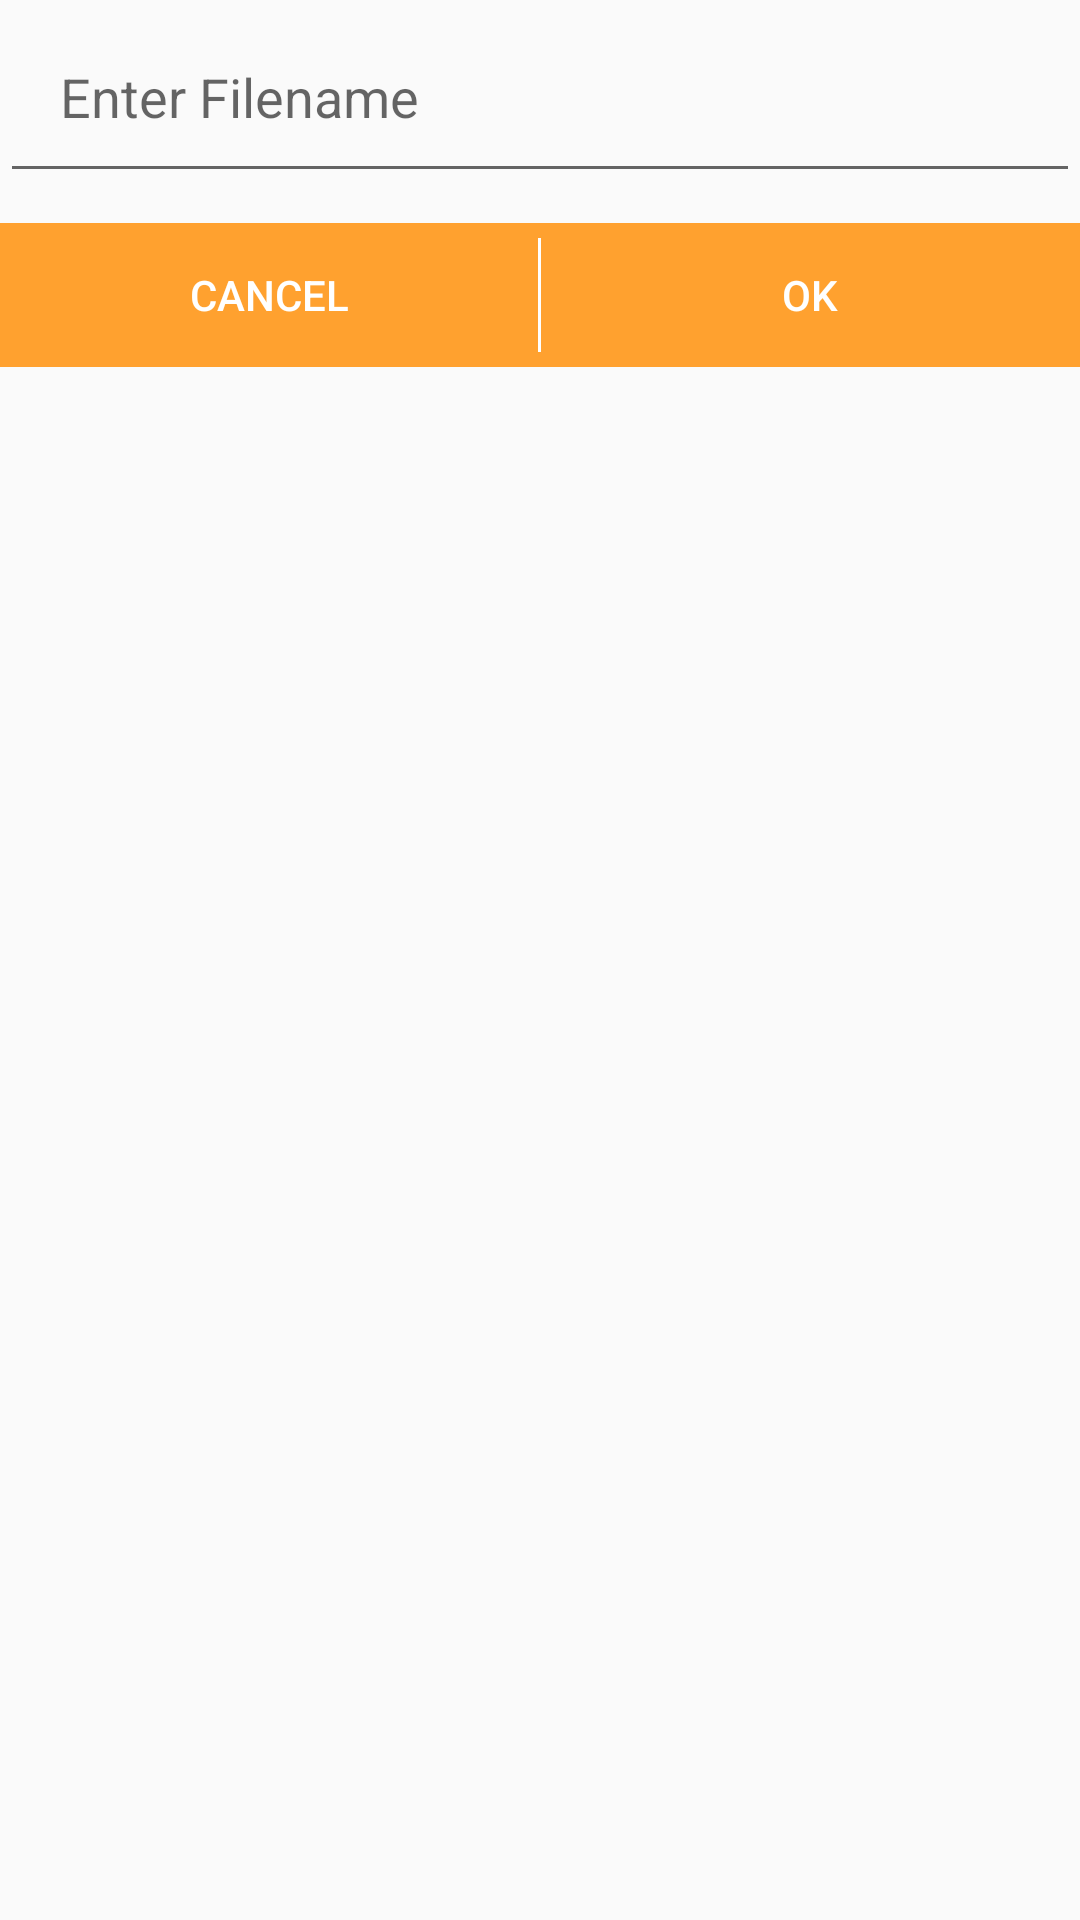

The Android layout XML behind this screen, and the referenced resources:
<!-- AndroidManifest.xml: application theme AppTheme -->
<!-- res/layout/getfilename_dialog.xml -->
<?xml version="1.0" encoding="utf-8"?>
<LinearLayout xmlns:android="http://schemas.android.com/apk/res/android"
    android:layout_width="300dp"
    android:layout_height="wrap_content"
    android:orientation="vertical">

    <EditText
        android:id="@+id/mFilenameEditext"
        android:layout_width="match_parent"
        android:layout_height="wrap_content"
        android:padding="20dp"
        android:hint="Enter Filename" />

    <LinearLayout
        android:layout_width="match_parent"
        android:layout_height="wrap_content"
        android:layout_marginTop="10dp"
        android:background="@color/colorPrimaryDark"
        android:weightSum="1">

        <Button
            android:id="@+id/nameCancel"
            android:layout_width="0dp"
            android:background="@android:color/transparent"
            android:layout_height="wrap_content"
            android:layout_weight="0.5"
            android:text="cancel"
            android:textColor="#fff" />

        <View
            android:layout_width="1dp"
            android:layout_height="match_parent"
            android:layout_marginBottom="5dp"
            android:layout_marginTop="5dp"
            android:background="@android:color/white"/>

        <Button
            android:id="@+id/nameok"
            android:layout_width="0dp"
            android:layout_height="wrap_content"
            android:layout_weight="0.5"
            android:text="OK"
            android:textColor="#fff"
            android:background="@android:color/transparent" />

    </LinearLayout>
</LinearLayout>
<!-- resources referenced by this layout -->
<resources>
  <color name="colorPrimaryDark">#ffa12f</color>
  <style name="AppTheme" parent="Theme.AppCompat.Light.NoActionBar">
          
          <item name="colorPrimary">@color/colorPrimary</item>
          <item name="colorPrimaryDark">@color/colorPrimaryDark</item>
          <item name="colorAccent">@color/colorAccent</item>
      </style>
  <color name="colorPrimary">#FFCA2F</color>
  <color name="colorAccent">#FF4081</color>
</resources>
